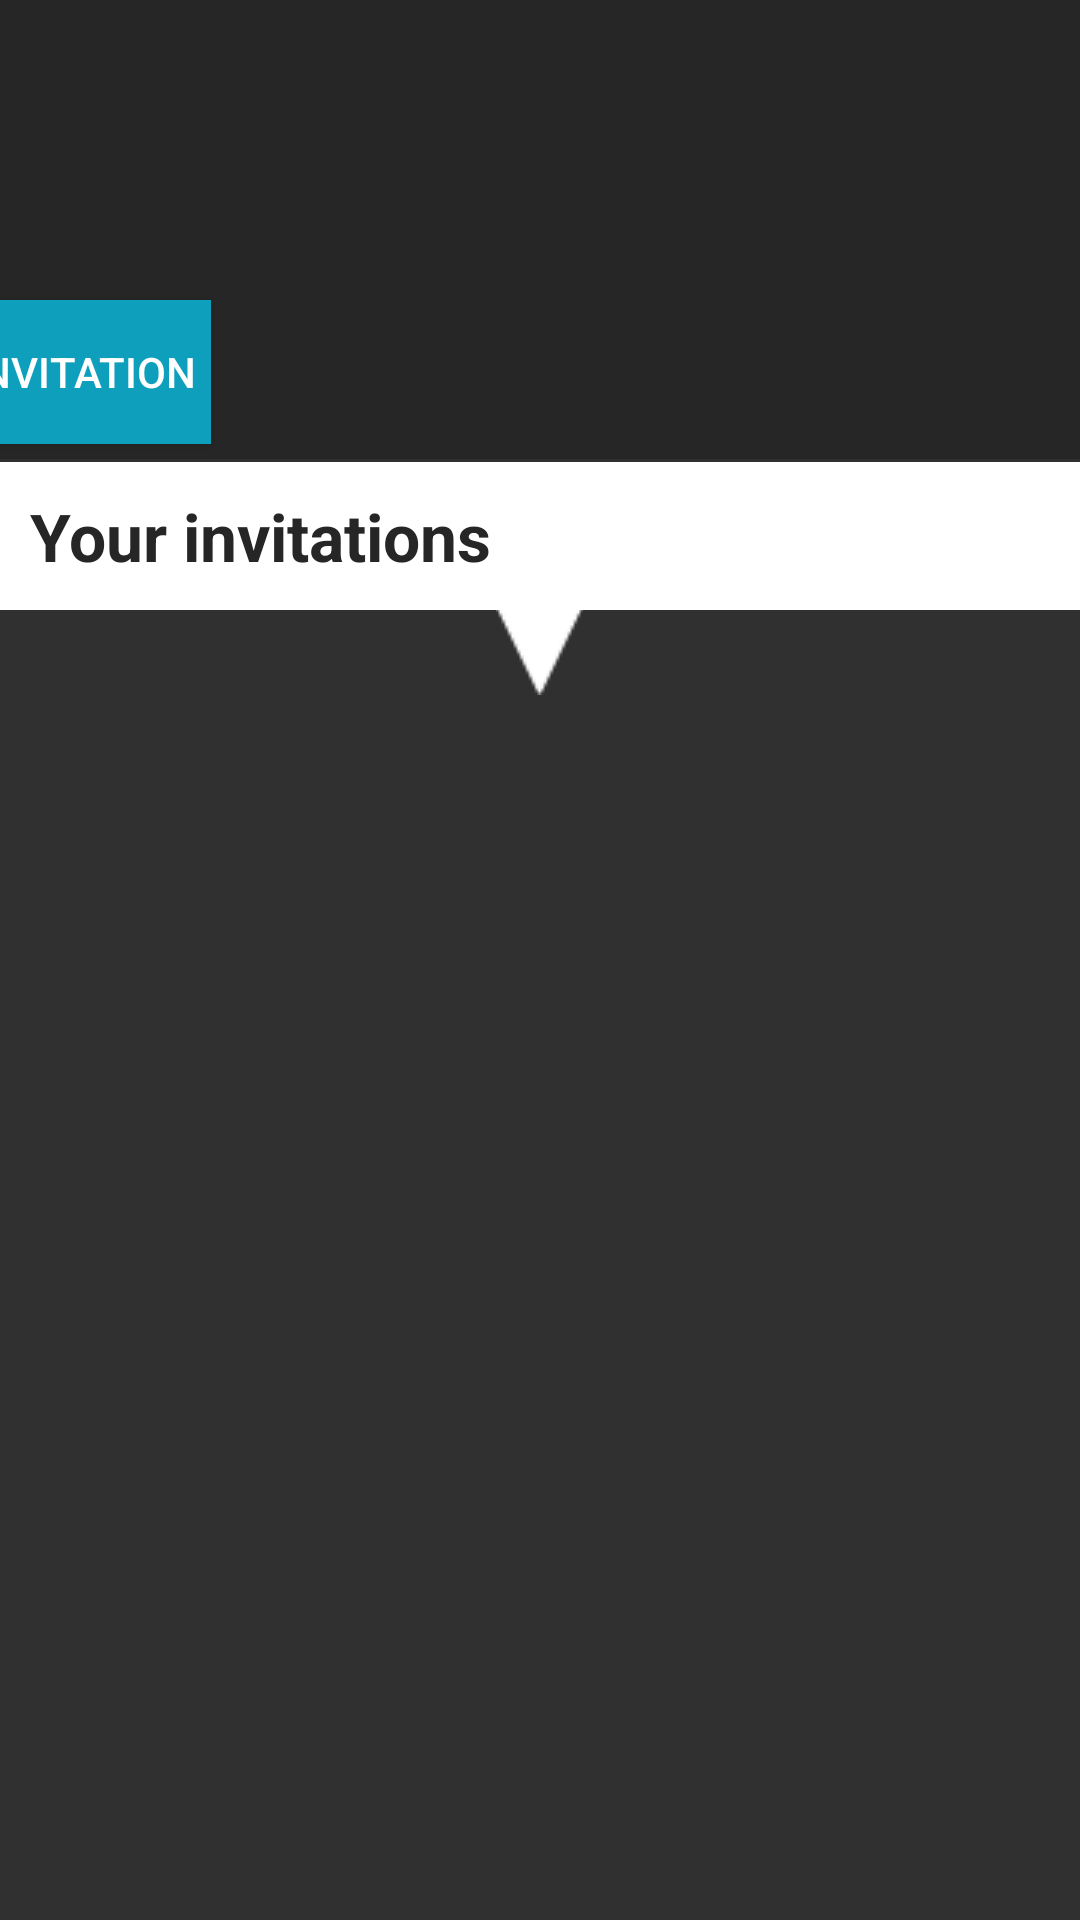

This screen was rendered from an Android layout file. Write that file and the resources it references.
<!-- AndroidManifest.xml: activity theme Theme -->
<!-- res/layout/activity_profile.xml -->
<?xml version="1.0" encoding="utf-8"?>
<LinearLayout xmlns:android="http://schemas.android.com/apk/res/android"
    android:orientation="vertical" android:layout_width="match_parent"
    android:layout_height="match_parent">

    <LinearLayout
        android:layout_width="match_parent"
        android:layout_height="wrap_content"
        android:background="@color/blackgrey"
        android:layout_gravity="center">

        <TextView
            android:id="@+id/profileName"
            android:layout_width="wrap_content"
            android:layout_height="wrap_content"
            android:textAppearance="?android:attr/textAppearanceLarge"
            android:textColor="@color/white"
            android:layout_marginLeft="10dp"
            android:layout_marginTop="20dp"
            android:layout_marginBottom="50dp"/>


        <Button
            android:id="@+id/createInvitation"
            android:layout_width="wrap_content"
            android:layout_height="wrap_content"
            android:layout_marginTop="100dp"
            android:layout_marginLeft="-80dp"
            android:padding="5dp"
            android:layout_marginBottom="5dp"
            android:background="@drawable/button_background_signup"
            android:textColor="@color/white"
            android:text="@string/addInvitation"
            android:onClick="addInvitation"/>

    </LinearLayout>

    <TextView
        android:layout_width="fill_parent"
        android:layout_height="wrap_content"
        android:padding="10dp"
        android:text="@string/yourInvitations"
        android:textAppearance="?android:attr/textAppearanceLarge"
        android:textColor="@color/blackgrey"
        android:layout_marginTop="1dp"
        android:background="@color/white"
        android:textStyle="bold" />

    <ImageView
        android:layout_width="wrap_content"
        android:layout_height="wrap_content"
        android:background="@drawable/arrowdown"
        android:layout_marginTop="-2dp"
        android:layout_marginBottom="10dp"
        android:layout_gravity="center"/>

    <ListView
        android:id="@+id/listView1"
        android:layout_width="fill_parent"
        android:layout_height="fill_parent" >
    </ListView>

</LinearLayout>
<!-- resources referenced by this layout -->
<resources>
  <color name="blackgrey">#262626</color>
  <color name="white">#FFFFFF</color>
  <!-- drawable arrowdown: png bitmap (drawable, 1224 bytes) -->
  <!-- drawable button_background_signup (drawable) -->
  <?xml version="1.0" encoding="utf-8"?>
  <selector xmlns:android="http://schemas.android.com/apk/res/android">
      <item android:state_focused="true" android:drawable="@color/grey"/>
      <item android:state_pressed="true" android:drawable="@color/grey" />
      <item android:drawable="@color/blue" />
  </selector>
  <string name="addInvitation">Create invitation</string>
  <string name="yourInvitations">Your invitations</string>
  <style name="Theme" parent="Theme.AppCompat">
          
      </style>
  <color name="grey">#B8B8B9</color>
  <color name="blue">#0E9FBD</color>
</resources>
